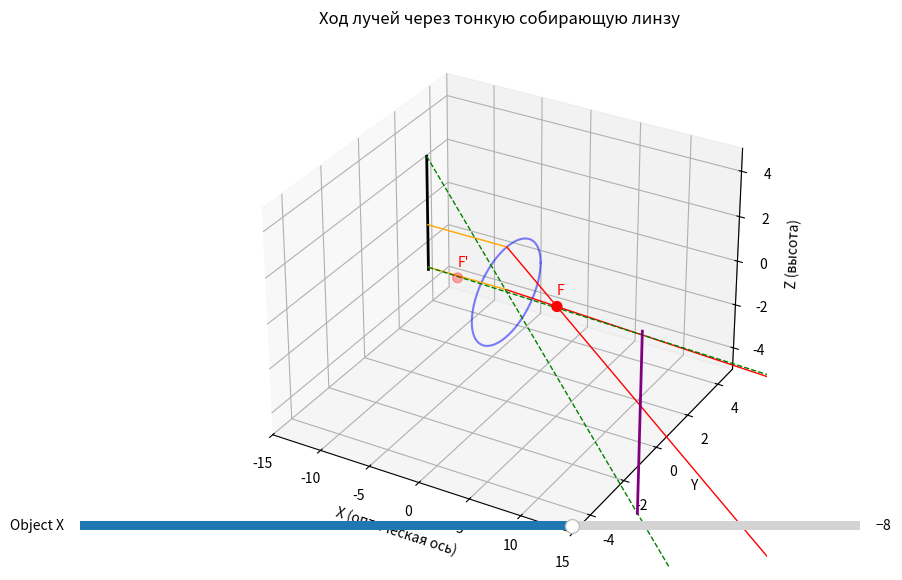

The script that saved this image:
import numpy as np
import matplotlib.pyplot as plt
from matplotlib.widgets import Slider


def draw_ray(ax, start, direction, length, color='orange', linestyle='-'):
    direction = direction / np.linalg.norm(direction)
    end = start + direction * length
    ax.plot([start[0], end[0]], [start[1], end[1]], [start[2], end[2]],
            color=color, linestyle=linestyle, linewidth=1)


def update_plot(object_x):
    ax.clear()

    # Параметры
    lens_x = 0  # Положение линзы
    focus_lens = 5  # Фокус линзы
    height = 5  # Высота предмета
    num_rays = 2  # Кол-во лучей из вершины стрелки
    ray_length = 30

    ax.set_title("Ход лучей через тонкую собирающую линзу")

    # Предмет
    object_pos = np.array([object_x, 0, 0])
    arrow_top = object_pos + np.array([0, 0, height])
    ax.plot([object_pos[0], arrow_top[0]], [0, 0], [object_pos[2], arrow_top[2]],
            color='black', linewidth=2)

    # Линза
    theta = np.linspace(0, 2 * np.pi, 100)
    r = 2
    x = np.zeros_like(theta)
    y = r * np.cos(theta)
    z = r * np.sin(theta)
    ax.plot(x, y, z, color='blue', alpha=0.5)

    # Фокусы
    focus_left = lens_x - focus_lens
    focus_right = lens_x + focus_lens
    ax.scatter([focus_left, focus_right], [0, 0], [0, 0], color='red', s=50)
    ax.text(focus_left, 0, 0.5, "F'", color='red')
    ax.text(focus_right, 0, 0.5, "F", color='red')

    # Построение лучей
    z_values_rays = np.linspace(0.1, r, num_rays)
    z_values_center_rays = np.linspace(0.1, height, num_rays)

    for z in z_values_rays:
        start = np.array([object_x, 0, z])
        draw_ray(ax, start, np.array([1, 0, 0]), -object_x, color='orange')
        dz = -z / focus_lens
        refracted_dir = np.array([1, 0, dz])
        draw_ray(ax, np.array([lens_x, 0, z]), refracted_dir, ray_length, color='red')
        if abs(object_x) < abs(focus_lens):
            draw_ray(ax, np.array([lens_x, 0, z]), -refracted_dir, ray_length, color='red', linestyle='dotted')

    for z in z_values_center_rays:
        start = np.array([object_x, 0, z])
        center_dir = np.array([lens_x - object_x, 0, -z])
        draw_ray(ax, start, center_dir, ray_length * 2, color='green', linestyle='dashed')
        if abs(object_x) < abs(focus_lens):
            draw_ray(ax, start, -center_dir, ray_length * 2, color='green', linestyle='dashed')

    # Изображение
    a = abs(object_x - lens_x)
    f = focus_lens
    if a == f:
        b = 0
    else:
        b = 1 / (1 / f - 1 / a)
    magnification = -b / a
    image_x = lens_x + b
    image_height = height * magnification

    image_bottom = np.array([image_x, 0, 0])
    image_top = np.array([image_x, 0, image_height])
    ax.plot([image_bottom[0], image_top[0]], [0, 0], [0, image_height],
            color='purple', linewidth=2)

    ax.set_xlabel("X (оптическая ось)")
    ax.set_ylabel("Y")
    ax.set_zlabel("Z (высота)")
    ax.set_xlim([-15, 15])
    ax.set_ylim([-5, 5])
    ax.set_zlim([-5, 5])
    fig.canvas.draw_idle()


fig = plt.figure(figsize=(12, 6))
ax = fig.add_subplot(111, projection='3d')

plt.subplots_adjust(bottom=0.25)

ax_slider = plt.axes([0.15, 0.1, 0.65, 0.03])
slider = Slider(ax_slider, 'Object X', -20, -1, valinit=-8, valstep=0.1)


def update(val):
    object_x = slider.val
    update_plot(object_x)


slider.on_changed(update)

update_plot(-8)

plt.tight_layout()
plt.show()
